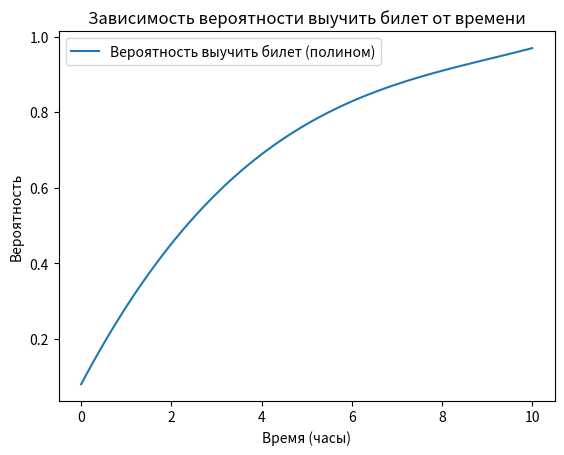
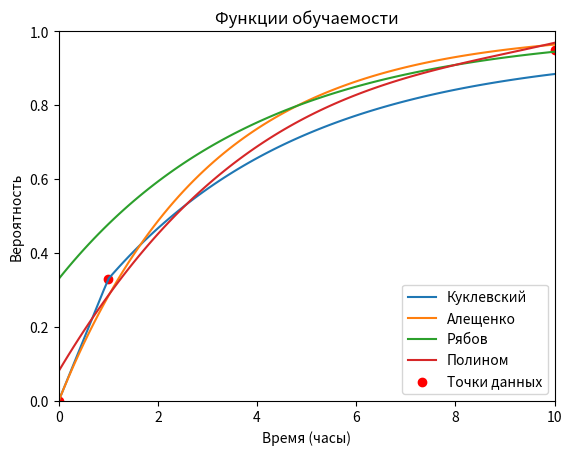

The matplotlib source for these figures, in order:
import numpy as np
import matplotlib.pyplot as plt
from scipy.interpolate import pchip_interpolate
from numpy.polynomial import Polynomial

# Точки для построения функции обучения
x_data = np.array([0, 1, 10])
y_data = np.array([0, 0.33, 0.95])

# Монотонная интерполяция с помощью pchip
x = np.linspace(0, 10, 100)
y_pchip = pchip_interpolate(x_data, y_data, x)

# Аппроксимация полиномом
poly = Polynomial.fit(x, y_pchip, 3)  # 3 - степень полинома

# Ограничение по y=1
y_poly = poly(x)
y_poly[y_poly > 1] = 1

# Функция, которая рассчитывает вероятность выучить билет
def probability_learn(x, poly):
  return poly(x)

# Строим график зависимости вероятности выучить билет от времени
plt.figure(2)
x_time = np.linspace(0, 10, 100)  # Время на изучение билета
y_prob_learn = probability_learn(x_time, poly)  # Вероятность выучить билет
plt.plot(x_time, y_prob_learn, label='Вероятность выучить билет (полином)')
plt.xlabel('Время (часы)')
plt.ylabel('Вероятность')
plt.title('Зависимость вероятности выучить билет от времени')
plt.legend()

# Определяем функции обучаемости
def func_kuklevsky(x):
    return np.where(x < 1, 0.33 * x, 0.95 - 0.62 * np.exp(-(x - 1) / 4))

def func_aleschenko(x):
    return 1 - np.exp(-x / 3)

def func_ryabov(x):
    return 1 - (1 - 0.33) * np.exp(-x / 4)

# Строим графики всех функций на одном рисунке
plt.figure(3)
plt.plot(x_time, func_kuklevsky(x_time), label='Куклевский')
plt.plot(x_time, func_aleschenko(x_time), label='Алещенко')
plt.plot(x_time, func_ryabov(x_time), label='Рябов')
plt.plot(x_time, y_prob_learn, label='Полином')
plt.scatter(x_data, y_data, color='red', label='Точки данных') #  Добавляем точки данных на график

plt.xlabel('Время (часы)')
plt.ylabel('Вероятность')
plt.title('Функции обучаемости')
plt.xlim(0, 10)
plt.ylim(0, 1)
plt.legend()

plt.show()
